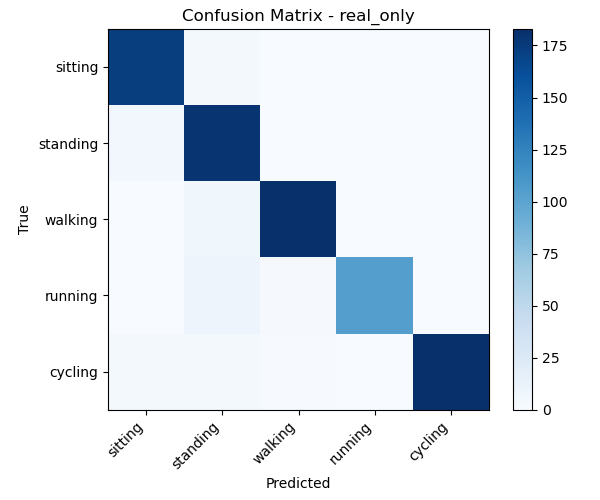

Source data for this figure (header and first rows):
, sitting, standing, walking, running, cycling
sitting, 173, 4, 0, 0, 0
standing, 5, 179, 0, 0, 0
walking, 0, 7, 183, 0, 0
running, 0, 9, 2, 104, 0
cycling, 4, 3, 1, 0, 183
